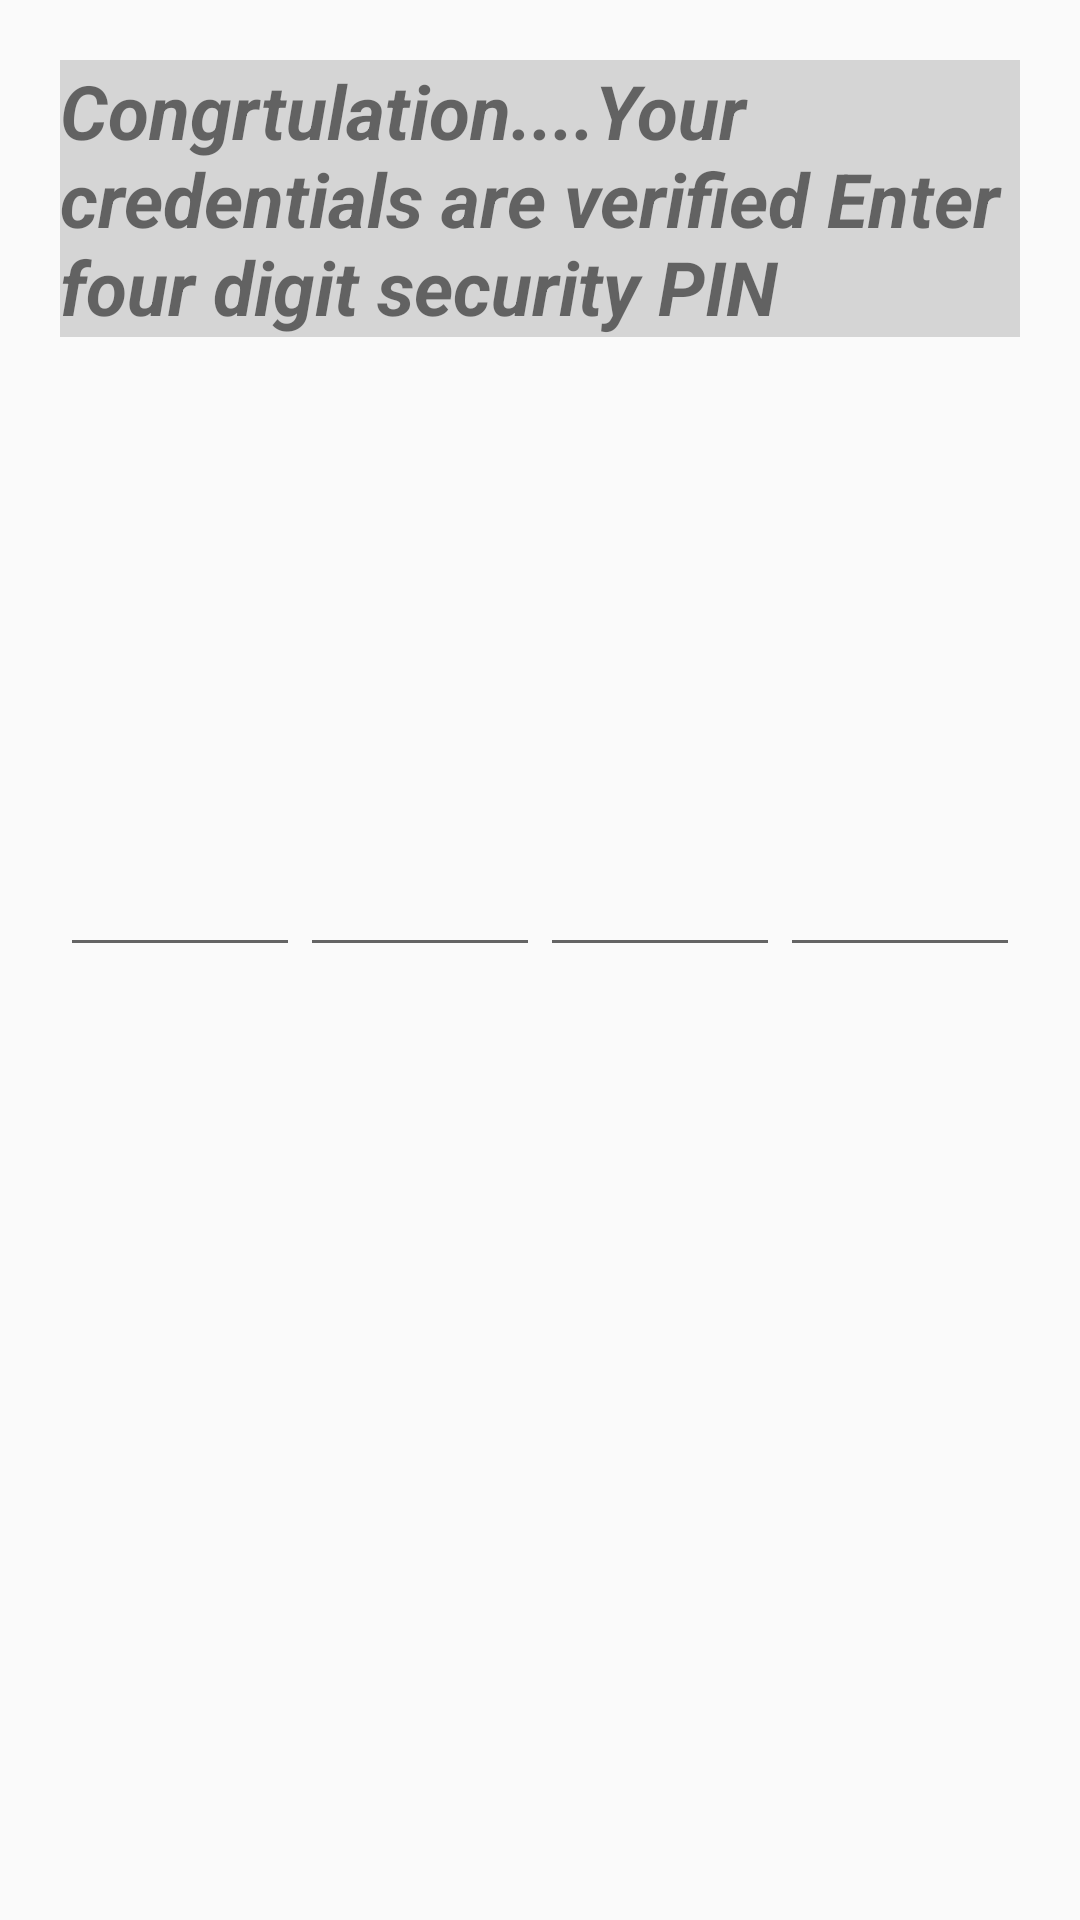

Write the Android layout XML for this screen, with the resource values it uses.
<!-- AndroidManifest.xml: application theme AppTheme -->
<!-- res/layout/activity_otp.xml -->
<?xml version="1.0" encoding="utf-8"?>
<LinearLayout xmlns:android="http://schemas.android.com/apk/res/android"
    xmlns:app="http://schemas.android.com/apk/res-auto"
    xmlns:tools="http://schemas.android.com/tools"
    android:layout_width="match_parent"
    android:layout_height="match_parent"
    android:orientation="vertical"
    android:padding="20dp"
    tools:context=".PINActivity">

    <TextView
        android:layout_width="match_parent"
        android:layout_height="wrap_content"
        android:text="Congrtulation....Your credentials are verified Enter four digit security PIN"
        android:textSize="25sp"
        android:textStyle="bold|italic"
        android:background="@color/white"/>

    <LinearLayout
        android:layout_width="match_parent"
        android:layout_height="wrap_content"
        android:layout_marginTop="150dp">
        <EditText
            android:id="@+id/first_id"
            android:layout_width="wrap_content"
            android:layout_height="60dp"
            android:layout_weight="1"
            android:inputType="number"
            android:paddingTop="10dp"
            android:textStyle="bold"
            android:textAlignment="center"
            android:imeOptions="actionSend"
            android:maxLength="1"/>

        <EditText
            android:id="@+id/second_id"
            android:layout_width="wrap_content"
            android:layout_height="60dp"
            android:layout_weight="1"
            android:inputType="number"
            android:paddingTop="10dp"
            android:textAlignment="center"
            android:textStyle="bold"
            android:imeOptions="actionSend"
            android:maxLength="1"/>

        <EditText
            android:id="@+id/third_id"
            android:layout_width="wrap_content"
            android:layout_height="60dp"
            android:layout_weight="1"
            android:inputType="number"
            android:paddingTop="10dp"
            android:textAlignment="center"
            android:textStyle="bold"
            android:maxLength="1"/>

        <EditText
            android:id="@+id/fourth_id"
            android:layout_width="wrap_content"
            android:layout_height="60dp"
            android:layout_weight="1"
            android:inputType="number"
            android:paddingTop="10dp"
            android:textAlignment="center"
            android:textStyle="bold"
            android:maxLength="1"/>
    </LinearLayout>


</LinearLayout>
<!-- resources referenced by this layout -->
<resources>
  <color name="white">#cccccccc</color>
  <style name="AppTheme" parent="Theme.AppCompat.Light.NoActionBar">
          
          <item name="colorPrimary">@color/colorPrimary</item>
          <item name="colorPrimaryDark">@color/colorPrimaryDark</item>
          <item name="colorAccent">@color/colorAccent</item>
      </style>
  <color name="colorPrimary">#008577</color>
  <color name="colorPrimaryDark">#00574B</color>
  <color name="colorAccent">#D81B60</color>
</resources>
